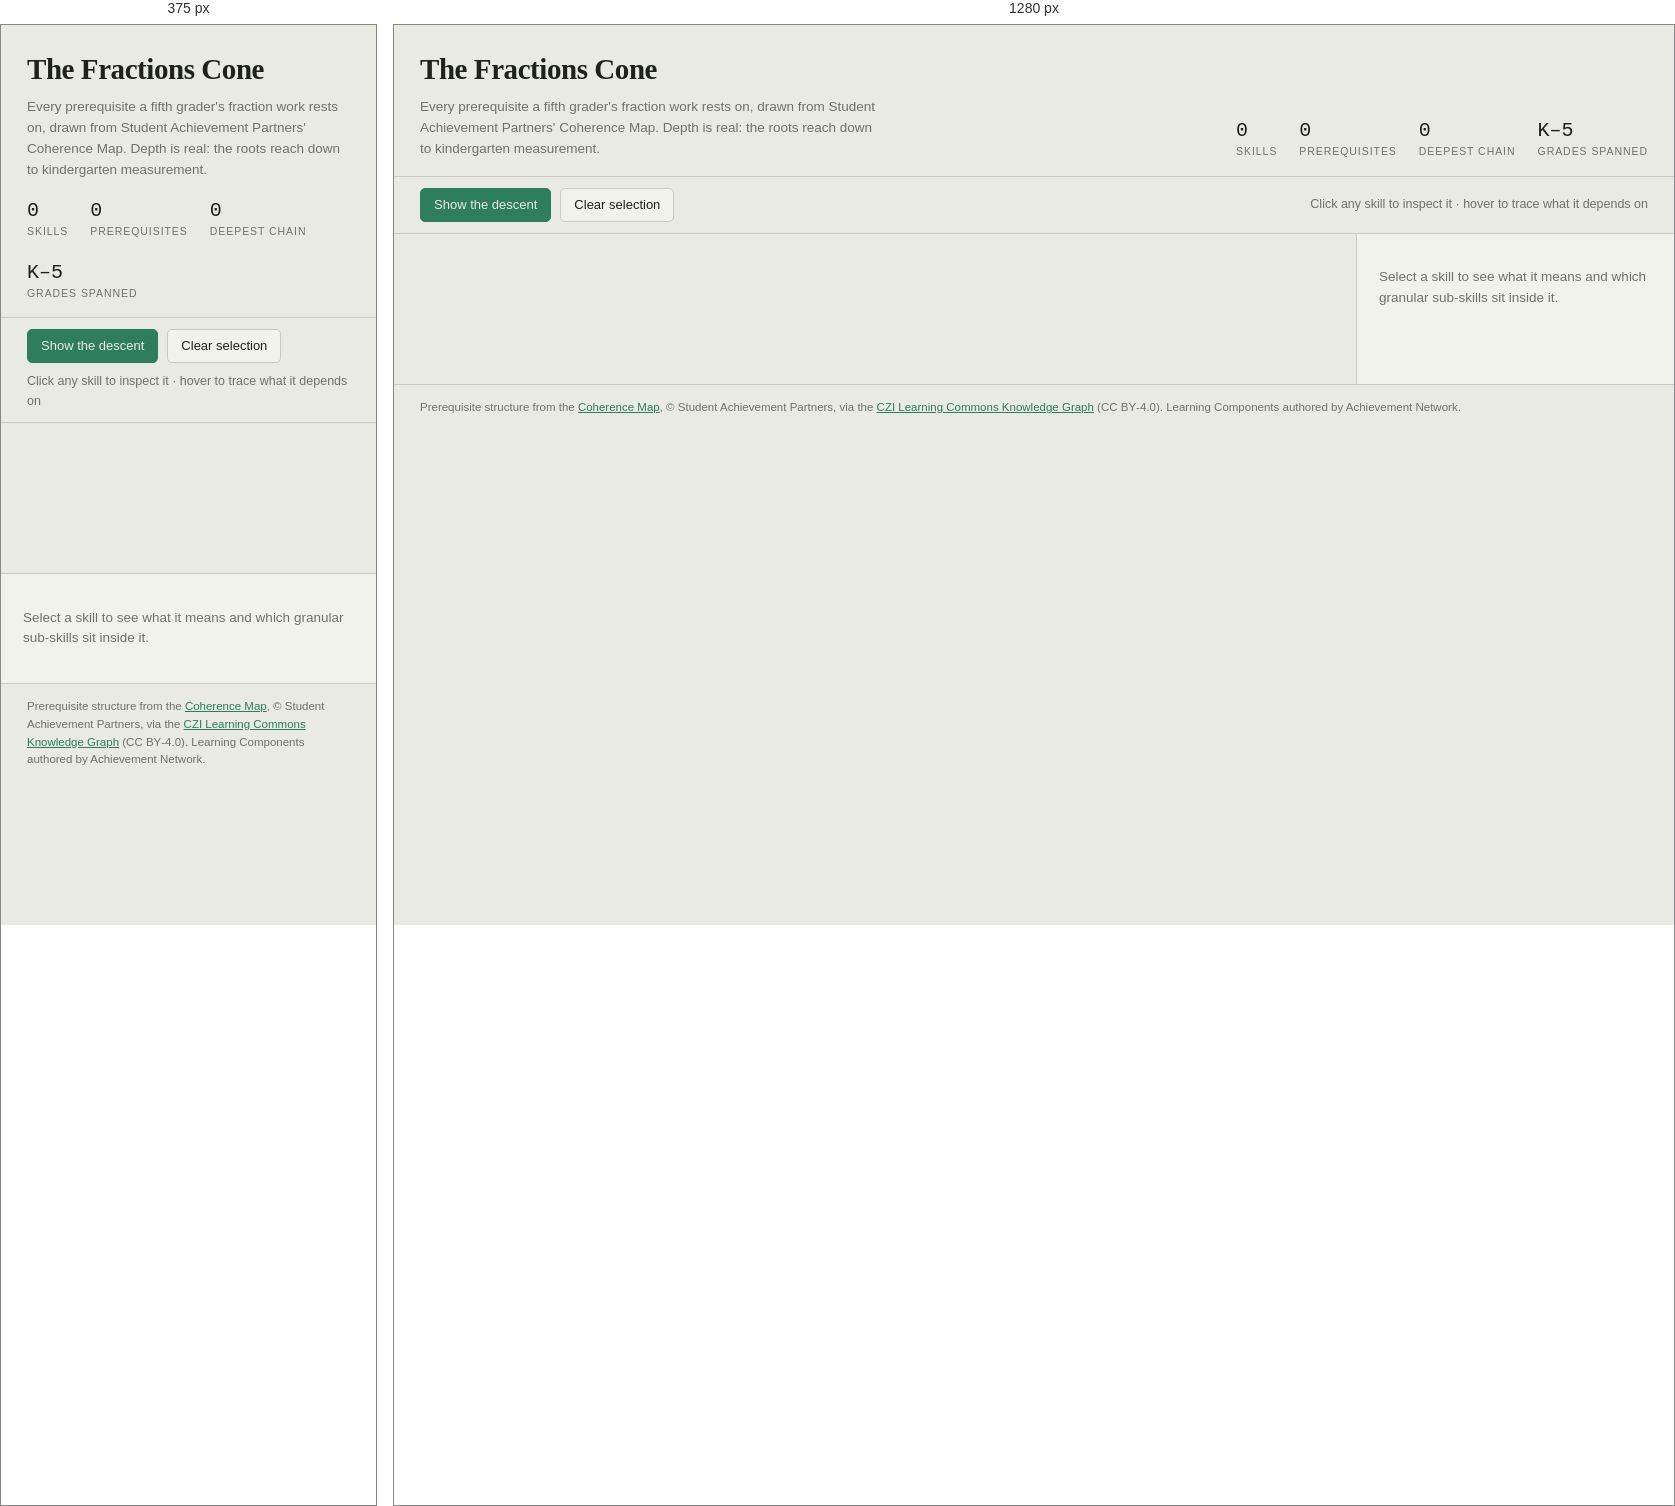
Rendered at 375 px and 1280 px, left to right.

<!-- file: tree_explorer.template.html -->
<title>The Fractions Cone</title>
<link rel="stylesheet" href="https://fonts.googleapis.com/css2?family=Fraunces:opsz,wght@9..144,400;9..144,600&family=IBM+Plex+Mono:wght@400;500&family=IBM+Plex+Sans:wght@400;500;600&display=swap">
<style>
  :root{
    --paper:#E9EAE4; --raised:#F1F2EC; --ink:#1F211C; --muted:#6E7268;
    --hair:#C9CBC2; --chloro:#2E7D5B; --ochre:#B5722A; --dim:#9DA196;
    --b0:#DCDDD4; --b1:#D4D5CB; --b2:#CCCDC2; --b3:#C3C5B9; --b4:#BABCAF; --b5:#B1B3A5;
    --shadow:0 1px 2px rgba(31,33,28,.08),0 8px 24px rgba(31,33,28,.06);
  }
  @media (prefers-color-scheme:dark){
    :root:not([data-theme="light"]){
      --paper:#161813; --raised:#1D201A; --ink:#E6E8DF; --muted:#8D9184;
      --hair:#2E3128; --chloro:#5FBF8E; --ochre:#D9954A; --dim:#6A6E62;
      --b0:#1B1E17; --b1:#1F221A; --b2:#23261E; --b3:#272B22; --b4:#2B2F25; --b5:#2F3329;
      --shadow:0 1px 2px rgba(0,0,0,.4),0 8px 24px rgba(0,0,0,.3);
    }
  }
  :root[data-theme="dark"]{
    --paper:#161813; --raised:#1D201A; --ink:#E6E8DF; --muted:#8D9184;
    --hair:#2E3128; --chloro:#5FBF8E; --ochre:#D9954A; --dim:#6A6E62;
    --b0:#1B1E17; --b1:#1F221A; --b2:#23261E; --b3:#272B22; --b4:#2B2F25; --b5:#2F3329;
    --shadow:0 1px 2px rgba(0,0,0,.4),0 8px 24px rgba(0,0,0,.3);
  }
  *{box-sizing:border-box}
  body{background:var(--paper);color:var(--ink);
    font-family:"IBM Plex Sans",system-ui,-apple-system,sans-serif;
    font-size:15px;line-height:1.55;margin:0}
  header{padding:22px 26px 16px;border-bottom:1px solid var(--hair);
    display:flex;flex-wrap:wrap;gap:18px;align-items:flex-end;justify-content:space-between}
  h1{font-family:Fraunces,Georgia,serif;font-weight:600;font-size:29px;
    letter-spacing:-.015em;margin:0;text-wrap:balance}
  .sub{color:var(--muted);font-size:13.5px;margin:5px 0 0;max-width:62ch}
  .stats{display:flex;gap:22px;flex-wrap:wrap}
  .stat b{font-family:"IBM Plex Mono",monospace;font-size:20px;font-weight:500;
    display:block;font-variant-numeric:tabular-nums;line-height:1.2}
  .stat span{font-size:10.5px;text-transform:uppercase;letter-spacing:.09em;color:var(--muted)}
  .bar{display:flex;gap:9px;align-items:center;padding:11px 26px;
    border-bottom:1px solid var(--hair);flex-wrap:wrap}
  button{font:inherit;font-size:13px;padding:6px 13px;border-radius:5px;
    border:1px solid var(--hair);background:var(--raised);color:var(--ink);cursor:pointer}
  button:hover{border-color:var(--muted)}
  button:focus-visible{outline:2px solid var(--chloro);outline-offset:2px}
  button.on{background:var(--chloro);border-color:var(--chloro);color:var(--paper)}
  .hint{color:var(--muted);font-size:12.5px;margin-left:auto}
  .wrap{display:grid;grid-template-columns:1fr 318px;min-height:0}
  @media (max-width:900px){.wrap{grid-template-columns:1fr}}
  .canvas{overflow:auto;padding:0}
  svg{display:block}
  .band{fill:var(--b0)}
  .bandlabel{font-family:"IBM Plex Mono",monospace;font-size:10px;fill:var(--muted);
    text-transform:uppercase;letter-spacing:.1em}
  .edge{fill:none;stroke:var(--hair);stroke-width:1.1}
  .edge.hi{stroke:var(--chloro);stroke-width:2.2}
  .edge.path{stroke:var(--ochre);stroke-width:2.6}
  .node rect{fill:var(--raised);stroke:var(--hair);stroke-width:1}
  .node text{font-family:"IBM Plex Mono",monospace;font-size:9.5px;fill:var(--ink)}
  .node{cursor:pointer}
  .node:hover rect{stroke:var(--muted)}
  .node.hi rect{stroke:var(--chloro);stroke-width:2}
  .node.path rect{fill:var(--ochre);stroke:var(--ochre)}
  .node.path text{fill:var(--paper)}
  .node.sel rect{stroke:var(--ink);stroke-width:2.4}
  .node.fade{opacity:.2}
  .edge.fade{opacity:.12}
  aside{border-left:1px solid var(--hair);padding:20px 22px;overflow:auto;
    background:var(--raised)}
  @media (max-width:900px){aside{border-left:none;border-top:1px solid var(--hair)}}
  .code{font-family:"IBM Plex Mono",monospace;font-size:19px;font-weight:500;
    color:var(--chloro);margin:0}
  .meta{font-size:11px;text-transform:uppercase;letter-spacing:.09em;
    color:var(--muted);margin:3px 0 13px}
  .desc{font-size:14px;margin:0 0 20px}
  h3{font-size:10.5px;text-transform:uppercase;letter-spacing:.1em;
    color:var(--muted);margin:0 0 9px;font-weight:600}
  ul{margin:0 0 20px;padding-left:17px}
  li{font-size:13px;margin-bottom:7px}
  .rel{display:flex;flex-wrap:wrap;gap:5px;margin-bottom:18px}
  .chip{font-family:"IBM Plex Mono",monospace;font-size:11px;padding:3px 7px;
    border-radius:4px;background:var(--paper);border:1px solid var(--hair);cursor:pointer}
  .chip:hover{border-color:var(--chloro)}
  .empty{color:var(--muted);font-size:13.5px}
  footer{padding:14px 26px;border-top:1px solid var(--hair);color:var(--muted);font-size:11.5px}
  a{color:var(--chloro)}
  @media (prefers-reduced-motion:reduce){*{transition:none!important}}
  .node,.edge{transition:opacity .25s ease}
</style>

<header>
  <div>
    <h1>The Fractions Cone</h1>
    <p class="sub">Every prerequisite a fifth grader's fraction work rests on, drawn from Student Achievement Partners' Coherence Map. Depth is real: the roots reach down to kindergarten measurement.</p>
  </div>
  <div class="stats">
    <div class="stat"><b id="s-nodes">0</b><span>skills</span></div>
    <div class="stat"><b id="s-edges">0</b><span>prerequisites</span></div>
    <div class="stat"><b id="s-depth">0</b><span>deepest chain</span></div>
    <div class="stat"><b>K&ndash;5</b><span>grades spanned</span></div>
  </div>
</header>

<div class="bar">
  <button id="btn-path" class="on">Show the descent</button>
  <button id="btn-reset">Clear selection</button>
  <span class="hint">Click any skill to inspect it &middot; hover to trace what it depends on</span>
</div>

<div class="wrap">
  <div class="canvas"><svg id="viz"></svg></div>
  <aside id="panel"><p class="empty">Select a skill to see what it means and which granular sub-skills sit inside it.</p></aside>
</div>

<footer>
  Prerequisite structure from the <a href="https://achievethecore.org/page/2801/learn-more-about-the-coherence-map">Coherence Map</a>, &copy; Student Achievement Partners, via the <a href="https://learningcommons.org/knowledge-graph/">CZI Learning Commons Knowledge Graph</a> (CC BY&#8209;4.0). Learning Components authored by Achievement Network.
</footer>

<script id="data" type="application/json">__DATA__</script>
<script>
(function(){
  var D = JSON.parse(document.getElementById('data').textContent);
  var nodes = D.nodes, edges = D.edges, demo = D.demoPath.slice().reverse();
  var byId = {}; nodes.forEach(function(n){ byId[n.id] = n; });

  // adjacency
  var up = {}, down = {};
  nodes.forEach(function(n){ up[n.id]=[]; down[n.id]=[]; });
  edges.forEach(function(e){ up[e[0]].push(e[1]); down[e[1]].push(e[0]); });

  document.getElementById('s-nodes').textContent = nodes.length;
  document.getElementById('s-edges').textContent = edges.length;
  document.getElementById('s-depth').textContent =
    nodes.reduce(function(m,n){ return Math.max(m,n.depth); },0);

  // --- bands: grade 5 at the surface, K deepest ---
  var order = ['5','4','3','2','1','K'];
  var bands = order.map(function(g){
    return { g:g, items:nodes.filter(function(n){ return n.grade===g; }) };
  }).filter(function(b){ return b.items.length; });

  // barycenter passes to reduce edge crossings
  var slot = {};
  bands.forEach(function(b){ b.items.forEach(function(n,i){ slot[n.id]=i; }); });
  for (var pass=0; pass<14; pass++){
    bands.forEach(function(b){
      b.items.forEach(function(n){
        var nb = up[n.id].concat(down[n.id]);
        if (!nb.length) return;
        var s=0, c=0;
        nb.forEach(function(id){
          var o = byId[id]; if(!o) return;
          var ob = bands.filter(function(x){return x.g===o.grade;})[0];
          if(!ob) return;
          s += (slot[id]+0.5)/ob.items.length; c++;
        });
        if(c) n._bary = s/c;
      });
      b.items.sort(function(a,z){
        return (a._bary==null?0.5:a._bary) - (z._bary==null?0.5:z._bary);
      });
      b.items.forEach(function(n,i){ slot[n.id]=i; });
    });
  }

  var NW=54, NH=17, GAPX=13, BANDH=104, PADL=64, PADT=26;
  var widest = Math.max.apply(null, bands.map(function(b){ return b.items.length; }));
  var W = PADL + widest*(NW+GAPX) + 40;
  var H = PADT + bands.length*BANDH + 30;

  var pos = {};
  bands.forEach(function(b, bi){
    var y = PADT + bi*BANDH + BANDH/2;
    var total = b.items.length*(NW+GAPX) - GAPX;
    var x0 = PADL + (W - PADL - 40 - total)/2;
    b.items.forEach(function(n,i){ pos[n.id] = { x: x0 + i*(NW+GAPX), y: y }; });
  });

  var svg = document.getElementById('viz');
  svg.setAttribute('viewBox','0 0 '+W+' '+H);
  svg.setAttribute('width', W); svg.setAttribute('height', H);

  function el(t,a){ var e=document.createElementNS('http://www.w3.org/2000/svg',t);
    for(var k in a) e.setAttribute(k,a[k]); return e; }

  // soil horizons
  var shades=['--b5','--b4','--b3','--b2','--b1','--b0'];
  bands.forEach(function(b, bi){
    var y = PADT + bi*BANDH;
    svg.appendChild(el('rect',{x:0,y:y,width:W,height:BANDH,
      fill:'var('+shades[bi % shades.length]+')'}));
    var lab = el('text',{x:14,y:y+BANDH/2+3,class:'bandlabel'});
    lab.textContent = (b.g==='K'?'KINDER':'GRADE '+b.g);
    svg.appendChild(lab);
  });

  // edges: prerequisite (lower) -> dependent (upper)
  var edgeEls = {};
  edges.forEach(function(e){
    var a=pos[e[0]], z=pos[e[1]]; if(!a||!z) return;
    var my=(a.y+z.y)/2;
    var d='M'+a.x+','+(a.y-NH/2)+' C'+a.x+','+my+' '+z.x+','+my+' '+z.x+','+(z.y+NH/2);
    var p=el('path',{d:d,class:'edge'});
    svg.appendChild(p);
    edgeEls[e[0]+'>'+e[1]]=p;
  });

  // nodes
  var nodeEls = {};
  nodes.forEach(function(n){
    var p=pos[n.id]; if(!p) return;
    var g=el('g',{class:'node',tabindex:'0',role:'button'});
    g.appendChild(el('rect',{x:p.x-NW/2,y:p.y-NH/2,width:NW,height:NH,rx:4}));
    var t=el('text',{x:p.x,y:p.y+3.4,'text-anchor':'middle'});
    t.textContent=n.code;
    g.appendChild(t);
    var title=el('title'); title.textContent=n.code+' — '+n.text; g.appendChild(title);
    g.addEventListener('click',function(){ select(n.id); });
    g.addEventListener('keydown',function(ev){
      if(ev.key==='Enter'||ev.key===' '){ ev.preventDefault(); select(n.id); }});
    g.addEventListener('mouseenter',function(){ if(!selected) trace(n.id); });
    g.addEventListener('mouseleave',function(){ if(!selected) clearTrace(); });
    svg.appendChild(g);
    nodeEls[n.id]=g;
  });

  function ancestry(id){
    var seen={}, stack=[id];
    while(stack.length){ var c=stack.pop();
      (down[c]||[]).forEach(function(p){ if(!seen[p]){seen[p]=1;stack.push(p);} }); }
    return seen;
  }
  function clearTrace(){
    nodes.forEach(function(n){ nodeEls[n.id].classList.remove('hi','fade'); });
    edges.forEach(function(e){ var k=e[0]+'>'+e[1];
      edgeEls[k] && edgeEls[k].classList.remove('hi','fade'); });
    if(pathOn) paintPath();
  }
  function trace(id){
    var anc=ancestry(id); anc[id]=1;
    nodes.forEach(function(n){
      nodeEls[n.id].classList.toggle('hi', !!anc[n.id]);
      nodeEls[n.id].classList.toggle('fade', !anc[n.id]);
    });
    edges.forEach(function(e){
      var k=e[0]+'>'+e[1], on=anc[e[0]]&&anc[e[1]];
      edgeEls[k].classList.toggle('hi', !!on);
      edgeEls[k].classList.toggle('fade', !on);
    });
  }

  var pathOn=true, pathSet={};
  demo.forEach(function(id){ pathSet[id]=1; });
  function paintPath(){
    demo.forEach(function(id){ nodeEls[id] && nodeEls[id].classList.add('path'); });
    for(var i=0;i<demo.length-1;i++){
      var k=demo[i+1]+'>'+demo[i];
      edgeEls[k] && edgeEls[k].classList.add('path');
    }
  }
  function unpaintPath(){
    demo.forEach(function(id){ nodeEls[id] && nodeEls[id].classList.remove('path'); });
    for(var i=0;i<demo.length-1;i++){
      var k=demo[i+1]+'>'+demo[i];
      edgeEls[k] && edgeEls[k].classList.remove('path');
    }
  }
  paintPath();

  var selected=null;
  function select(id){
    if(selected) nodeEls[selected].classList.remove('sel');
    selected=id; nodeEls[id].classList.add('sel');
    trace(id);
    var n=byId[id];
    var panel=document.getElementById('panel');
    var pre=(down[id]||[]).map(function(x){return byId[x];}).filter(Boolean);
    var post=(up[id]||[]).map(function(x){return byId[x];}).filter(Boolean);
    var html='<p class="code">'+n.code+'</p>'+
      '<p class="meta">'+(n.grade==='K'?'Kindergarten':'Grade '+n.grade)+
      ' &middot; depth '+n.depth+'</p>'+
      '<p class="desc">'+esc(n.text)+'</p>';
    if(n.skills.length){
      html+='<h3>Granular skills inside it</h3><ul>'+
        n.skills.map(function(s){return '<li>'+esc(s)+'</li>';}).join('')+'</ul>';
    }
    if(pre.length){
      html+='<h3>Rests on</h3><div class="rel">'+pre.map(function(p){
        return '<span class="chip" data-id="'+p.id+'">'+p.code+'</span>';}).join('')+'</div>';
    }
    if(post.length){
      html+='<h3>Builds toward</h3><div class="rel">'+post.map(function(p){
        return '<span class="chip" data-id="'+p.id+'">'+p.code+'</span>';}).join('')+'</div>';
    }
    panel.innerHTML=html;
    panel.querySelectorAll('.chip').forEach(function(c){
      c.addEventListener('click',function(){ select(c.getAttribute('data-id')); });
    });
  }
  function esc(s){ return String(s).replace(/[&<>"]/g,function(c){
    return {'&':'&amp;','<':'&lt;','>':'&gt;','"':'&quot;'}[c]; }); }

  document.getElementById('btn-path').addEventListener('click',function(){
    pathOn=!pathOn; this.classList.toggle('on',pathOn);
    pathOn?paintPath():unpaintPath();
  });
  document.getElementById('btn-reset').addEventListener('click',function(){
    if(selected) nodeEls[selected].classList.remove('sel');
    selected=null; clearTrace();
    document.getElementById('panel').innerHTML=
      '<p class="empty">Select a skill to see what it means and which granular sub-skills sit inside it.</p>';
  });
})();
</script>